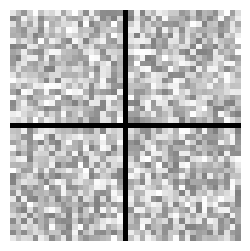

Write the Python code that produced this figure.
#!/usr/bin/env python3
# -*- coding: utf-8 -*-
"""
Display module

@author: SlimBenAmor
"""
import numpy as np
import matplotlib.pyplot as plt
import sys

def Display_digits(X_display,Y_display):
    """
    display digit image contained in X_display and print their labels contained in Y_display
    """
    
    # calculate number and size of patches fo each digit image
    nbr_select=X_display.shape[0] # number of digits to display
    origin_img_size=int(np.sqrt(X_display.shape[1]))
    nbr_patch_horiz=int(np.floor(np.sqrt(nbr_select)))
    nbr_patch_vertic=int(np.ceil(nbr_select/nbr_patch_horiz))
    img_width=20
    img_height=20
    
    # create Display_matrix that contains all image patches
    Display_matrix=-np.ones((nbr_patch_vertic*(img_height+1)-1,nbr_patch_horiz*(img_width+1)-1))
    for i in range(nbr_patch_vertic):
        for j in range(nbr_patch_horiz):
            if (i*nbr_patch_horiz+j>=nbr_select):
                break
            Display_matrix[i*(img_height+1):(i+1)*img_height+i,j*(img_width+1):(j+1)*img_width+j]=np.reshape(X_display[i*nbr_patch_horiz+j,np.arange(origin_img_size**2)%origin_img_size<img_height][:img_width*img_height],(img_height,img_width),order='F')
    plt.figure('dataset',figsize=(max(3,nbr_patch_horiz),max(3,nbr_patch_vertic)))
    plt.imshow(Display_matrix,cmap="gray",vmax=1,vmin=-1)
    plt.axis('off')
    plt.show()
    
    # print digit labels
    print(np.reshape(np.concatenate((Y_display[:,0].astype(int),-np.ones((nbr_patch_horiz*nbr_patch_vertic-nbr_select),dtype=int))),(nbr_patch_vertic,nbr_patch_horiz)))



# test Display_digits function if module called as main
if __name__ == "__main__":
    if (len(sys.argv)>1):
        nbr=int(sys.argv[1])
    else:
        nbr=4
    Display_digits(np.random.rand(nbr,400),np.random.randint(0,10,(nbr,1)))
